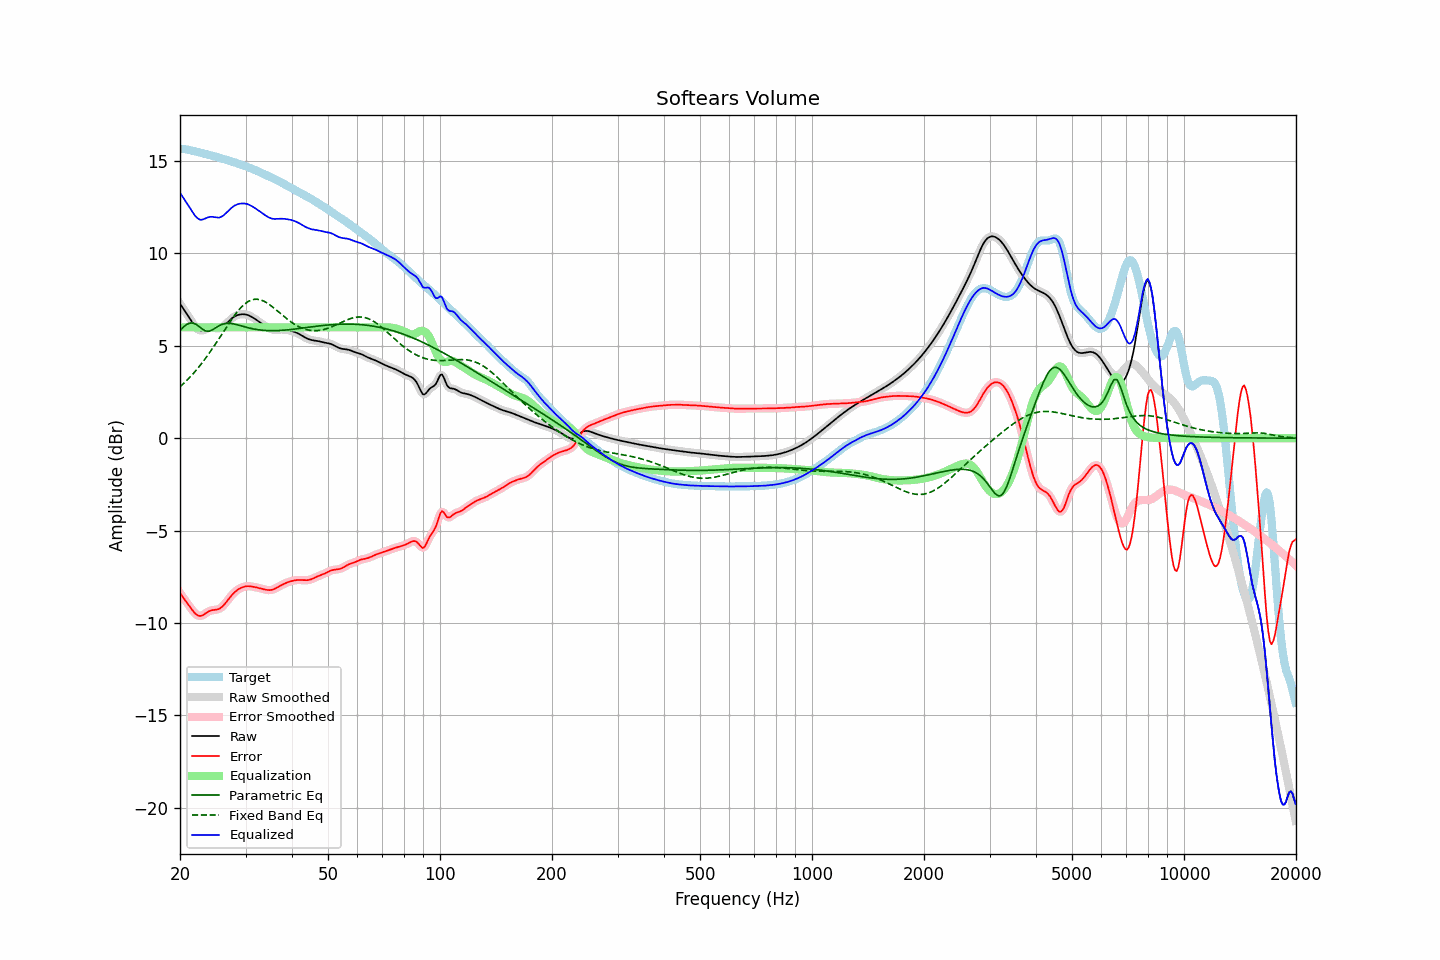

Source data for this figure (header and first rows):
frequency, raw, error, smoothed, error_smoothed, equalization, parametric_eq, fixed_band_eq, equalized_raw, equalized_smoothed, target
20.00, 7.29, -8.38, 7.29, -8.38, 6.00, 5.81, 2.78, 13.29, 13.29, 15.67
20.20, 7.15, -8.51, 7.16, -8.51, 6.00, 5.91, 2.86, 13.15, 13.16, 15.66
20.40, 7.02, -8.63, 7.02, -8.63, 6.00, 6.00, 2.94, 13.02, 13.02, 15.65
20.61, 6.89, -8.76, 6.89, -8.75, 6.00, 6.08, 3.02, 12.89, 12.89, 15.65
20.81, 6.76, -8.87, 6.76, -8.87, 6.00, 6.15, 3.11, 12.76, 12.76, 15.63
21.02, 6.62, -8.99, 6.62, -8.99, 6.00, 6.19, 3.19, 12.62, 12.62, 15.61
21.23, 6.49, -9.11, 6.48, -9.11, 6.00, 6.23, 3.28, 12.49, 12.48, 15.60
21.44, 6.35, -9.23, 6.35, -9.23, 6.00, 6.23, 3.38, 12.35, 12.35, 15.58
21.66, 6.21, -9.34, 6.21, -9.35, 6.00, 6.23, 3.47, 12.21, 12.21, 15.56
21.87, 6.08, -9.45, 6.09, -9.45, 6.00, 6.20, 3.57, 12.08, 12.09, 15.54
22.09, 5.98, -9.53, 5.98, -9.53, 6.00, 6.16, 3.67, 11.98, 11.98, 15.52
22.31, 5.90, -9.59, 5.90, -9.59, 6.00, 6.10, 3.78, 11.90, 11.90, 15.49
22.54, 5.85, -9.62, 5.85, -9.62, 6.00, 6.04, 3.88, 11.85, 11.85, 15.47
22.76, 5.82, -9.62, 5.83, -9.62, 6.00, 5.97, 3.99, 11.82, 11.83, 15.45
22.99, 5.83, -9.59, 5.84, -9.59, 6.00, 5.90, 4.10, 11.83, 11.84, 15.43
23.22, 5.87, -9.54, 5.86, -9.54, 6.00, 5.85, 4.22, 11.87, 11.86, 15.41
23.45, 5.90, -9.48, 5.90, -9.48, 6.00, 5.80, 4.34, 11.90, 11.90, 15.38
23.69, 5.94, -9.42, 5.94, -9.42, 6.00, 5.79, 4.46, 11.94, 11.94, 15.36
23.92, 5.97, -9.37, 5.97, -9.37, 6.00, 5.79, 4.58, 11.97, 11.97, 15.34
24.16, 5.98, -9.34, 5.98, -9.34, 6.00, 5.82, 4.70, 11.98, 11.98, 15.32
24.40, 5.98, -9.31, 5.98, -9.32, 6.00, 5.85, 4.83, 11.98, 11.98, 15.30
24.65, 5.97, -9.30, 5.97, -9.30, 6.00, 5.91, 4.96, 11.97, 11.97, 15.27
24.89, 5.95, -9.29, 5.95, -9.29, 6.00, 5.96, 5.09, 11.95, 11.95, 15.25
25.14, 5.94, -9.28, 5.94, -9.28, 6.00, 6.02, 5.22, 11.94, 11.94, 15.22
25.39, 5.94, -9.26, 5.94, -9.25, 6.00, 6.07, 5.35, 11.94, 11.94, 15.19
25.65, 5.96, -9.21, 5.96, -9.21, 6.00, 6.12, 5.49, 11.96, 11.96, 15.17
25.91, 6.00, -9.14, 6.00, -9.14, 6.00, 6.16, 5.62, 12.00, 12.00, 15.14
26.16, 6.06, -9.06, 6.06, -9.06, 6.00, 6.18, 5.76, 12.06, 12.06, 15.12
26.43, 6.13, -8.96, 6.13, -8.96, 6.00, 6.20, 5.89, 12.13, 12.13, 15.09
26.69, 6.22, -8.85, 6.22, -8.85, 6.00, 6.21, 6.02, 12.22, 12.22, 15.07
26.96, 6.31, -8.74, 6.31, -8.74, 6.00, 6.22, 6.16, 12.31, 12.31, 15.04
27.23, 6.39, -8.63, 6.39, -8.63, 6.00, 6.21, 6.29, 12.39, 12.39, 15.02
27.50, 6.47, -8.52, 6.47, -8.52, 6.00, 6.21, 6.41, 12.47, 12.47, 14.99
27.77, 6.53, -8.43, 6.53, -8.43, 6.00, 6.19, 6.54, 12.53, 12.53, 14.96
28.05, 6.59, -8.34, 6.59, -8.34, 6.00, 6.17, 6.66, 12.59, 12.59, 14.93
28.33, 6.63, -8.27, 6.63, -8.27, 6.00, 6.15, 6.77, 12.63, 12.63, 14.90
28.62, 6.67, -8.20, 6.67, -8.20, 6.00, 6.13, 6.88, 12.67, 12.67, 14.87
28.90, 6.69, -8.15, 6.69, -8.15, 6.00, 6.11, 6.98, 12.69, 12.69, 14.84
29.19, 6.70, -8.10, 6.70, -8.10, 6.00, 6.08, 7.08, 12.70, 12.70, 14.81
29.48, 6.71, -8.07, 6.71, -8.07, 6.00, 6.06, 7.16, 12.71, 12.71, 14.78
29.78, 6.71, -8.04, 6.71, -8.04, 6.00, 6.03, 7.25, 12.71, 12.71, 14.75
30.08, 6.69, -8.02, 6.69, -8.02, 6.00, 6.01, 7.31, 12.69, 12.69, 14.72
30.38, 6.67, -8.01, 6.67, -8.02, 6.00, 5.99, 7.38, 12.67, 12.67, 14.68
30.68, 6.64, -8.01, 6.64, -8.02, 6.00, 5.97, 7.42, 12.64, 12.64, 14.65
30.99, 6.59, -8.02, 6.59, -8.02, 6.00, 5.94, 7.47, 12.59, 12.59, 14.62
31.30, 6.54, -8.04, 6.54, -8.04, 6.00, 5.93, 7.49, 12.54, 12.54, 14.58
31.61, 6.49, -8.05, 6.49, -8.05, 6.00, 5.91, 7.52, 12.49, 12.49, 14.54
31.93, 6.43, -8.07, 6.43, -8.07, 6.00, 5.89, 7.52, 12.43, 12.43, 14.51
32.24, 6.38, -8.09, 6.38, -8.09, 6.00, 5.88, 7.52, 12.38, 12.38, 14.47
32.57, 6.32, -8.11, 6.32, -8.11, 6.00, 5.87, 7.51, 12.32, 12.32, 14.43
32.89, 6.25, -8.13, 6.25, -8.13, 6.00, 5.85, 7.49, 12.25, 12.25, 14.39
33.22, 6.19, -8.16, 6.19, -8.16, 6.00, 5.84, 7.46, 12.19, 12.19, 14.35
33.55, 6.13, -8.18, 6.13, -8.18, 6.00, 5.84, 7.42, 12.13, 12.13, 14.31
33.89, 6.07, -8.20, 6.07, -8.20, 6.00, 5.83, 7.38, 12.07, 12.07, 14.27
34.23, 6.01, -8.22, 6.01, -8.22, 6.00, 5.82, 7.33, 12.01, 12.01, 14.23
34.57, 5.96, -8.23, 5.96, -8.22, 6.00, 5.82, 7.27, 11.96, 11.96, 14.19
34.92, 5.92, -8.23, 5.92, -8.22, 6.00, 5.82, 7.21, 11.92, 11.92, 14.15
35.27, 5.89, -8.21, 5.89, -8.21, 6.00, 5.82, 7.14, 11.89, 11.89, 14.11
35.62, 5.88, -8.19, 5.88, -8.19, 6.00, 5.82, 7.08, 11.88, 11.88, 14.06
35.97, 5.87, -8.15, 5.87, -8.15, 6.00, 5.82, 7.00, 11.87, 11.87, 14.02
... 635 more rows
